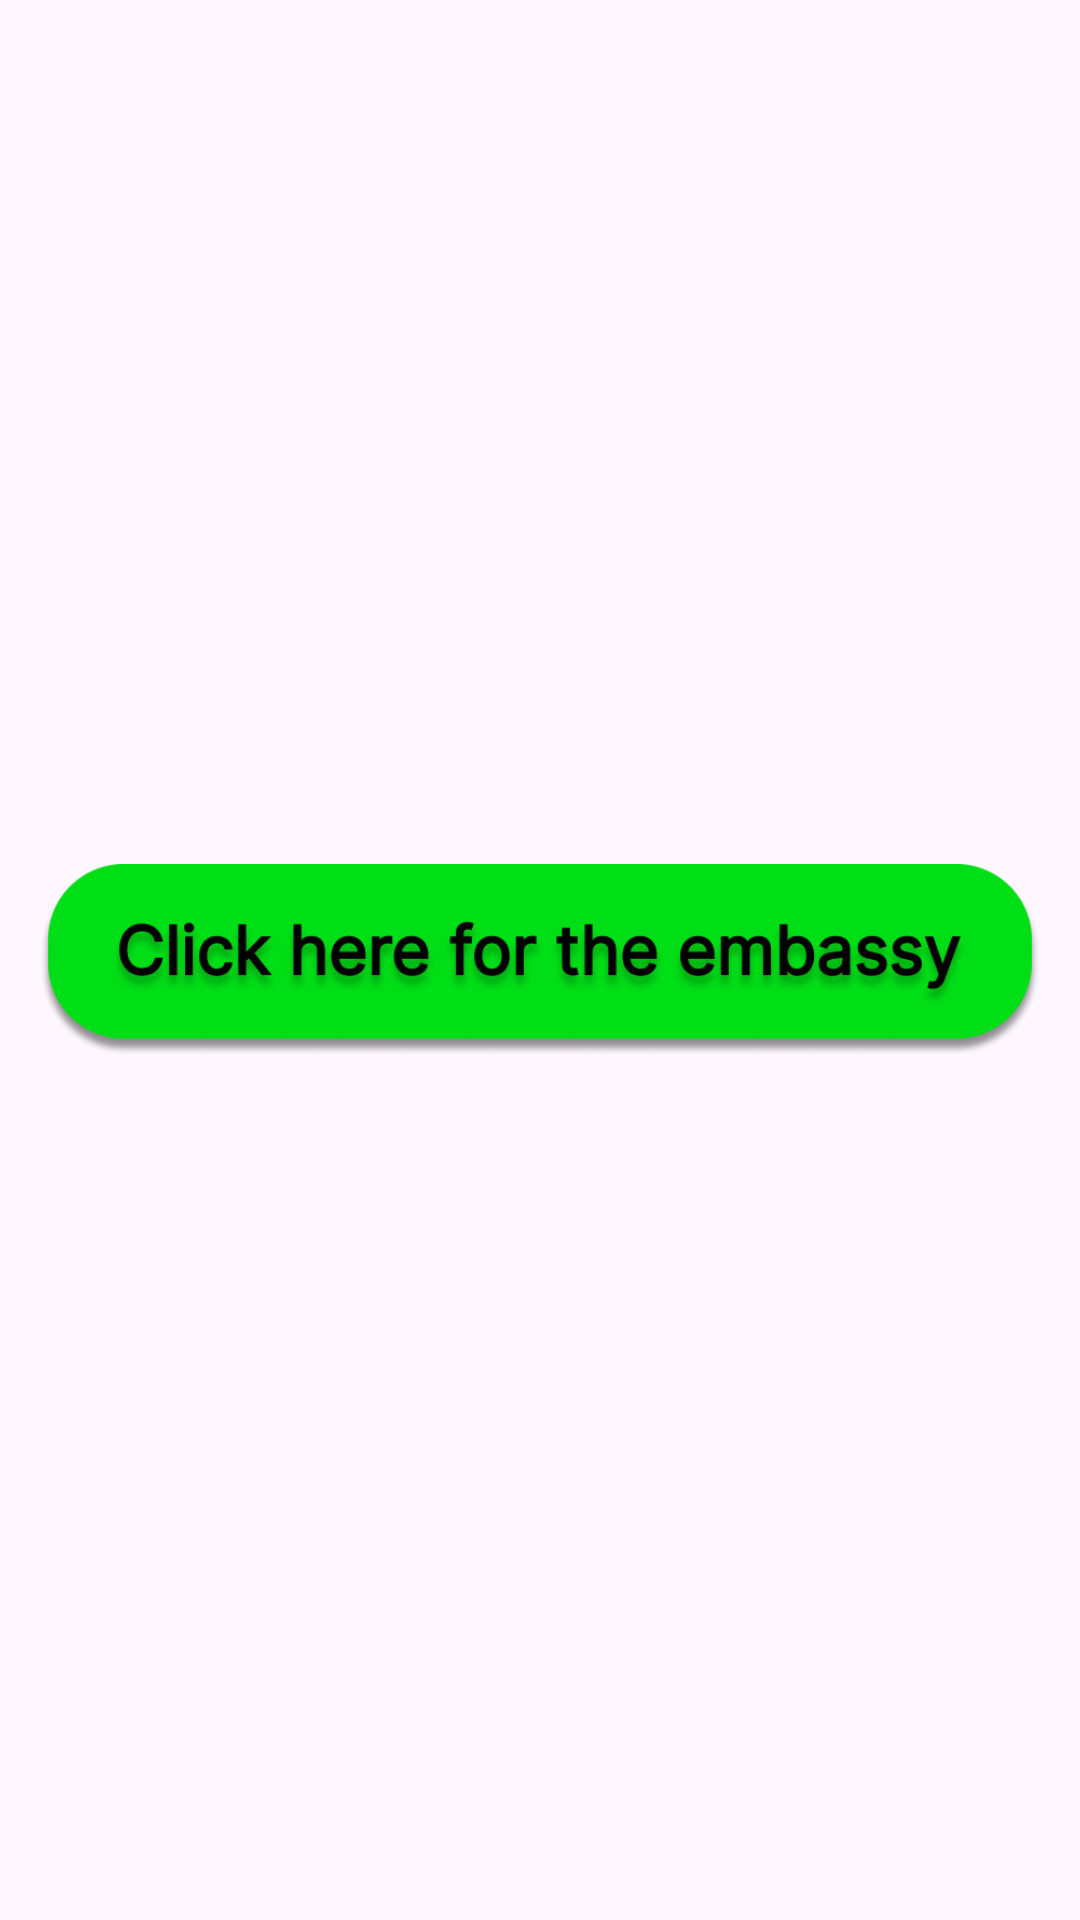

This screen was rendered from an Android layout file. Write that file and the resources it references.
<!-- AndroidManifest.xml: application theme Theme.FireBaseAuthentication -->
<!-- res/layout/activity_emergency.xml -->
<?xml version="1.0" encoding="utf-8"?>
<androidx.constraintlayout.widget.ConstraintLayout xmlns:android="http://schemas.android.com/apk/res/android"
    xmlns:app="http://schemas.android.com/apk/res-auto"
    xmlns:tools="http://schemas.android.com/tools"
    android:layout_width="match_parent"
    android:layout_height="match_parent"
    tools:context=".EmergencyActivity">

    <ImageView
        android:id="@+id/imageView"
        android:layout_width="0dp"
        android:layout_height="64dp"
        android:layout_marginStart="8dp"
        android:layout_marginEnd="8dp"
        app:layout_constraintBottom_toBottomOf="parent"
        app:layout_constraintEnd_toEndOf="parent"
        app:layout_constraintHorizontal_bias="1.0"
        app:layout_constraintStart_toStartOf="parent"
        app:layout_constraintTop_toTopOf="parent"
        app:srcCompat="@drawable/kokokawara" />


</androidx.constraintlayout.widget.ConstraintLayout>
<!-- resources referenced by this layout -->
<resources>
  <!-- drawable kokokawara: png bitmap (drawable, 63179 bytes) -->
  <style name="Theme.FireBaseAuthentication" parent="Base.Theme.FireBaseAuthentication" />
  <style name="Base.Theme.FireBaseAuthentication" parent="Theme.Material3.DayNight.NoActionBar">
          
          
      </style>
</resources>
